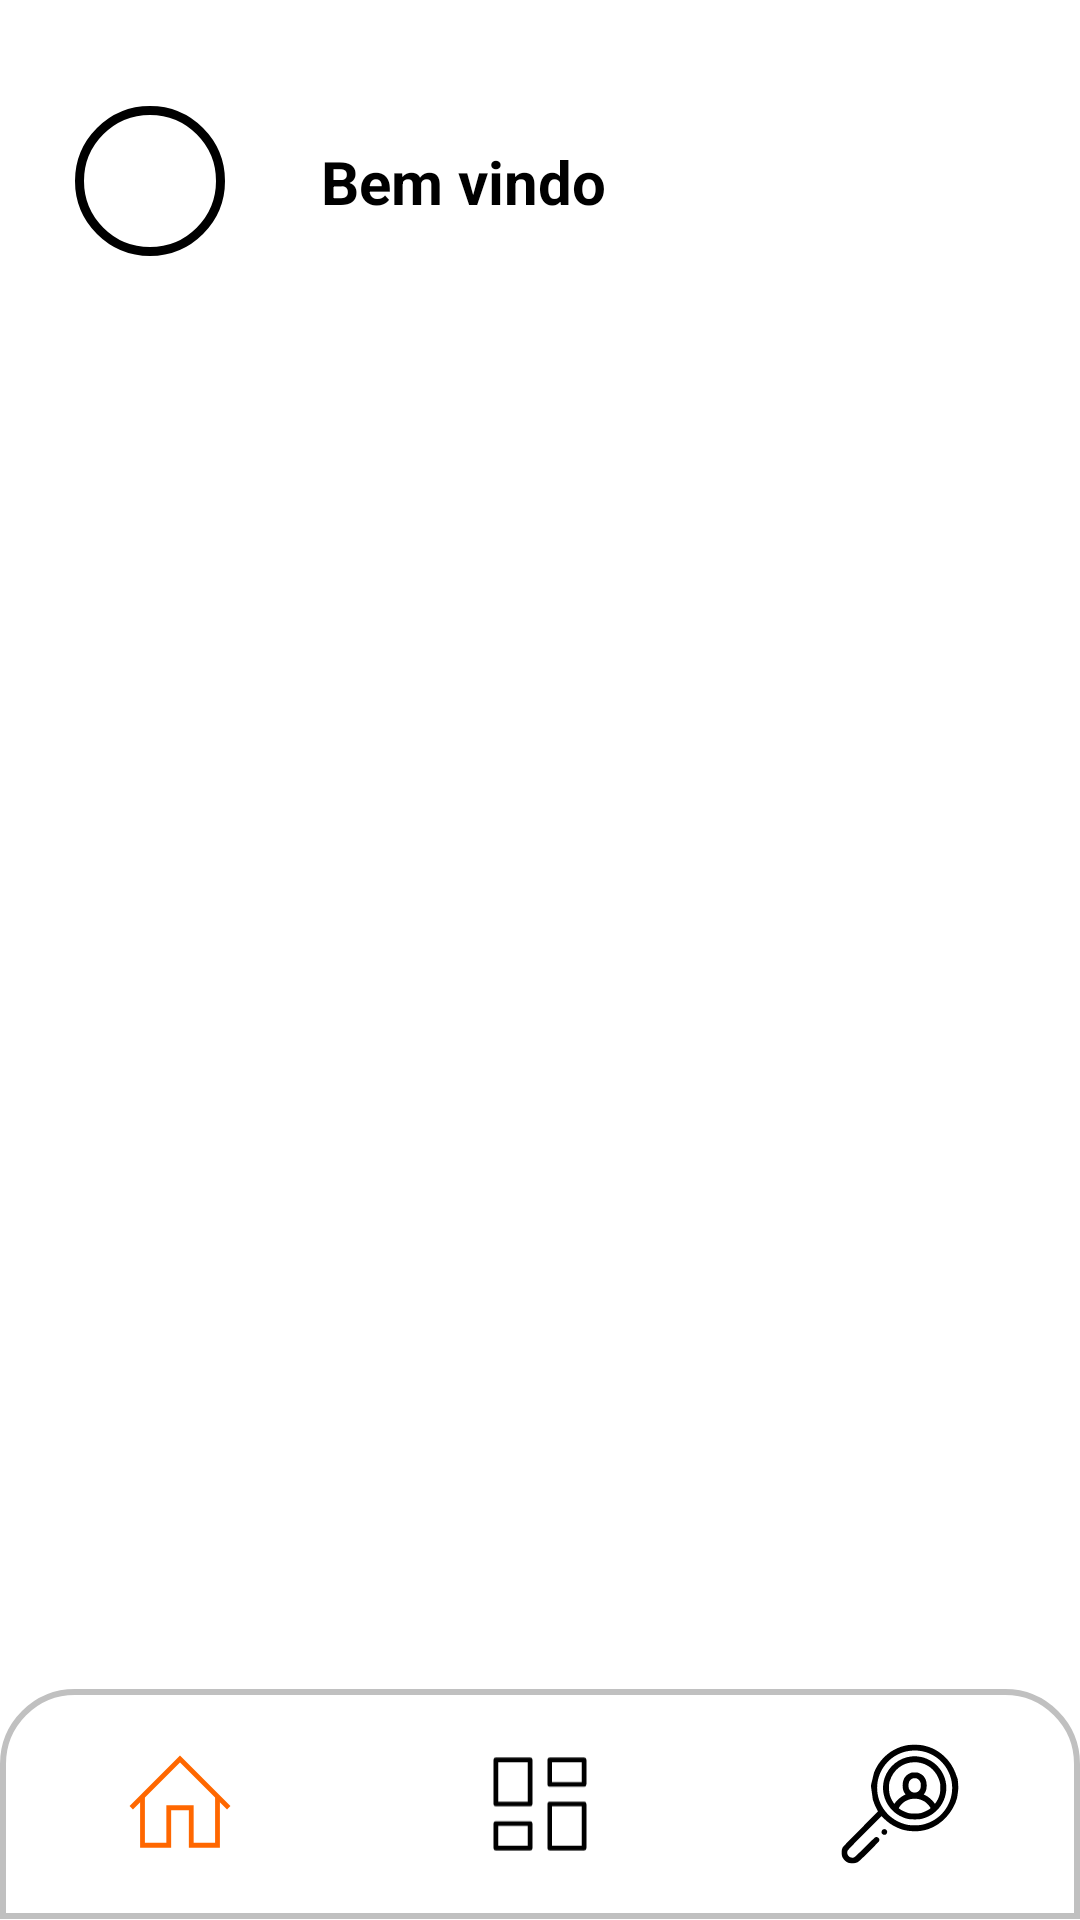

Layout XML and referenced resources for this Android screen:
<!-- AndroidManifest.xml: application theme Theme.LogiTask -->
<!-- res/layout/activity_home.xml -->
<?xml version="1.0" encoding="utf-8"?>
<LinearLayout xmlns:android="http://schemas.android.com/apk/res/android"
    xmlns:app="http://schemas.android.com/apk/res-auto"
    xmlns:tools="http://schemas.android.com/tools"
    android:id="@+id/main"
    android:layout_width="match_parent"
    android:layout_height="match_parent"
    android:orientation="vertical"
    android:background="@color/white">

    <LinearLayout
        android:id="@+id/header_layout"
        android:layout_width="match_parent"
        android:layout_height="0dp"
        android:layout_weight="0.15"
        android:gravity="center_vertical"
        android:orientation="horizontal"
        android:paddingTop="25dp"
        android:paddingHorizontal="25dp">

        <ImageView
            android:id="@+id/user_avatar"
            android:layout_width="50dp"
            android:layout_height="50dp"
            android:layout_marginEnd="16dp"
            android:layout_gravity="center_vertical"
            android:background="@drawable/user_image"
            android:scaleType="centerCrop"/>


        <TextView
            android:id="@+id/welcome_message"
            android:layout_width="match_parent"
            android:layout_height="match_parent"
            android:gravity="center_vertical"
            android:inputType="text"
            android:textColor="@color/black"
            android:paddingStart="16dp"
            android:text="Bem vindo"
            android:textSize="20dp"
            android:textStyle="bold" />

    </LinearLayout>


    <LinearLayout
        android:id="@+id/content_layout"
        android:layout_width="match_parent"
        android:layout_height="0dp"
        android:layout_weight="0.73"
        android:orientation="vertical">

        <FrameLayout
            android:id="@+id/fl_wrapper"
            android:layout_width="match_parent"
            android:layout_height="match_parent"
            android:layout_above="@+id/bottom_navigation" />
    </LinearLayout>

    <LinearLayout
        android:id="@+id/bottom_layout"
        android:layout_width="match_parent"
        android:layout_height="0dp"
        android:layout_weight="0.12"
        android:orientation="vertical">

        <com.google.android.material.bottomnavigation.BottomNavigationView
            android:id="@+id/bottom_navigation"
            android:layout_width="match_parent"
            android:layout_height="match_parent"
            android:layout_alignParentBottom="true"
            android:background="@drawable/footer"
            app:itemIconSize="40dp"
            app:itemActiveIndicatorStyle="@color/white"
            app:itemIconTint="@drawable/nav_icon_colour_selector"
            app:itemBackground="@android:color/transparent"
            app:itemRippleColor="@android:color/transparent"
            app:labelVisibilityMode="unlabeled"
            app:menu="@menu/nav_menu" />
    </LinearLayout>

</LinearLayout>
<!-- resources referenced by this layout -->
<resources>
  <color name="black">#000000</color>
  <color name="white">#FFFFFFFF</color>
  <!-- drawable footer (drawable) -->
  <?xml version="1.0" encoding="utf-8"?>
  <layer-list xmlns:android="http://schemas.android.com/apk/res/android">
  
      
      <item>
          <shape android:shape="rectangle">
              <solid android:color="@color/white"/> 
              <corners
                  android:topLeftRadius="24dp"
                  android:topRightRadius="24dp"
                  android:bottomLeftRadius="0dp"
                  android:bottomRightRadius="0dp" />
          </shape>
      </item>
  
      
      <item>
          <shape android:shape="rectangle">
              <solid android:color="@color/white"/>
              <stroke
                  android:width="2dp"
                  android:color="@color/silver"/> 
              <corners
                  android:topLeftRadius="24dp"
                  android:topRightRadius="24dp"
                  android:bottomLeftRadius="0dp"
                  android:bottomRightRadius="0dp" />
          </shape>
      </item>
  
  </layer-list>
  <!-- drawable nav_icon_colour_selector (drawable) -->
  <?xml version="1.0" encoding="utf-8"?>
  <selector xmlns:android="http://schemas.android.com/apk/res/android">
      <item android:color="@color/pumpkin"  android:state_checked="true"/>
     <item android:color="@color/black" android:state_checked="false"/>
  </selector>
  <!-- drawable user_image (drawable) -->
  <?xml version="1.0" encoding="utf-8"?>
  <shape xmlns:android="http://schemas.android.com/apk/res/android">
      
      <solid android:color="@android:color/transparent"/>
  
      
      <stroke
          android:color="@android:color/black"
          android:width="3dp" />
  
      
      <corners android:radius="90dp"/>
  </shape>
  <style name="Theme.LogiTask" parent="Base.Theme.LogiTask" />
  <color name="silver">#C0C0C0</color>
  <color name="pumpkin">#FF6700</color>
  <style name="Base.Theme.LogiTask" parent="Theme.Material3.DayNight.NoActionBar">
          
          
      </style>
</resources>
